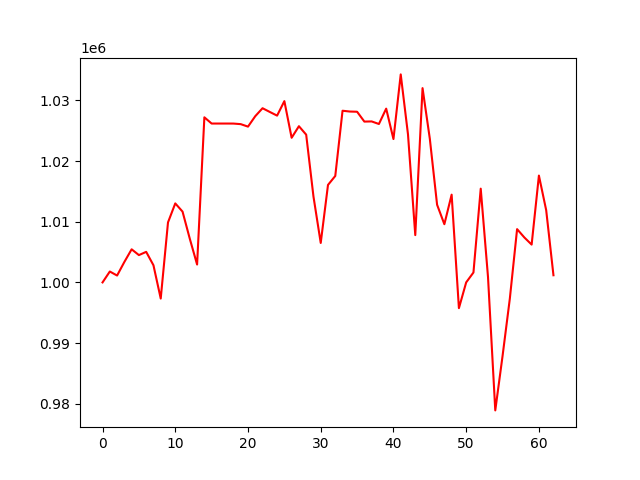

The table this chart was drawn from, first rows:
, 0
0, 1000000
1, 1001796
2, 1001134
3, 1003374
4, 1005459
5, 1004504
6, 1005039
7, 1002829
8, 997339
9, 1009895
10, 1013029
11, 1011677
12, 1007188
13, 1002951
14, 1027227
15, 1026199
16, 1026199
17, 1026199
18, 1026195
19, 1026100
20, 1025691
21, 1027414
22, 1028726
23, 1028109
24, 1027506
25, 1029895
26, 1023853
27, 1025759
28, 1024366
29, 1014177
30, 1006508
31, 1016079
32, 1017555
33, 1028311
34, 1028180
35, 1028146
36, 1026521
37, 1026549
38, 1026124
39, 1028658
40, 1023639
41, 1034304
42, 1024400
43, 1007800
44, 1032040
45, 1023695
46, 1012806
47, 1009598
48, 1014468
49, 995751
50, 1000005
51, 1001635
52, 1015461
53, 1000904
54, 978892
55, 987848
56, 997304
57, 1008785
58, 1007408
59, 1006236
... 3 more rows
